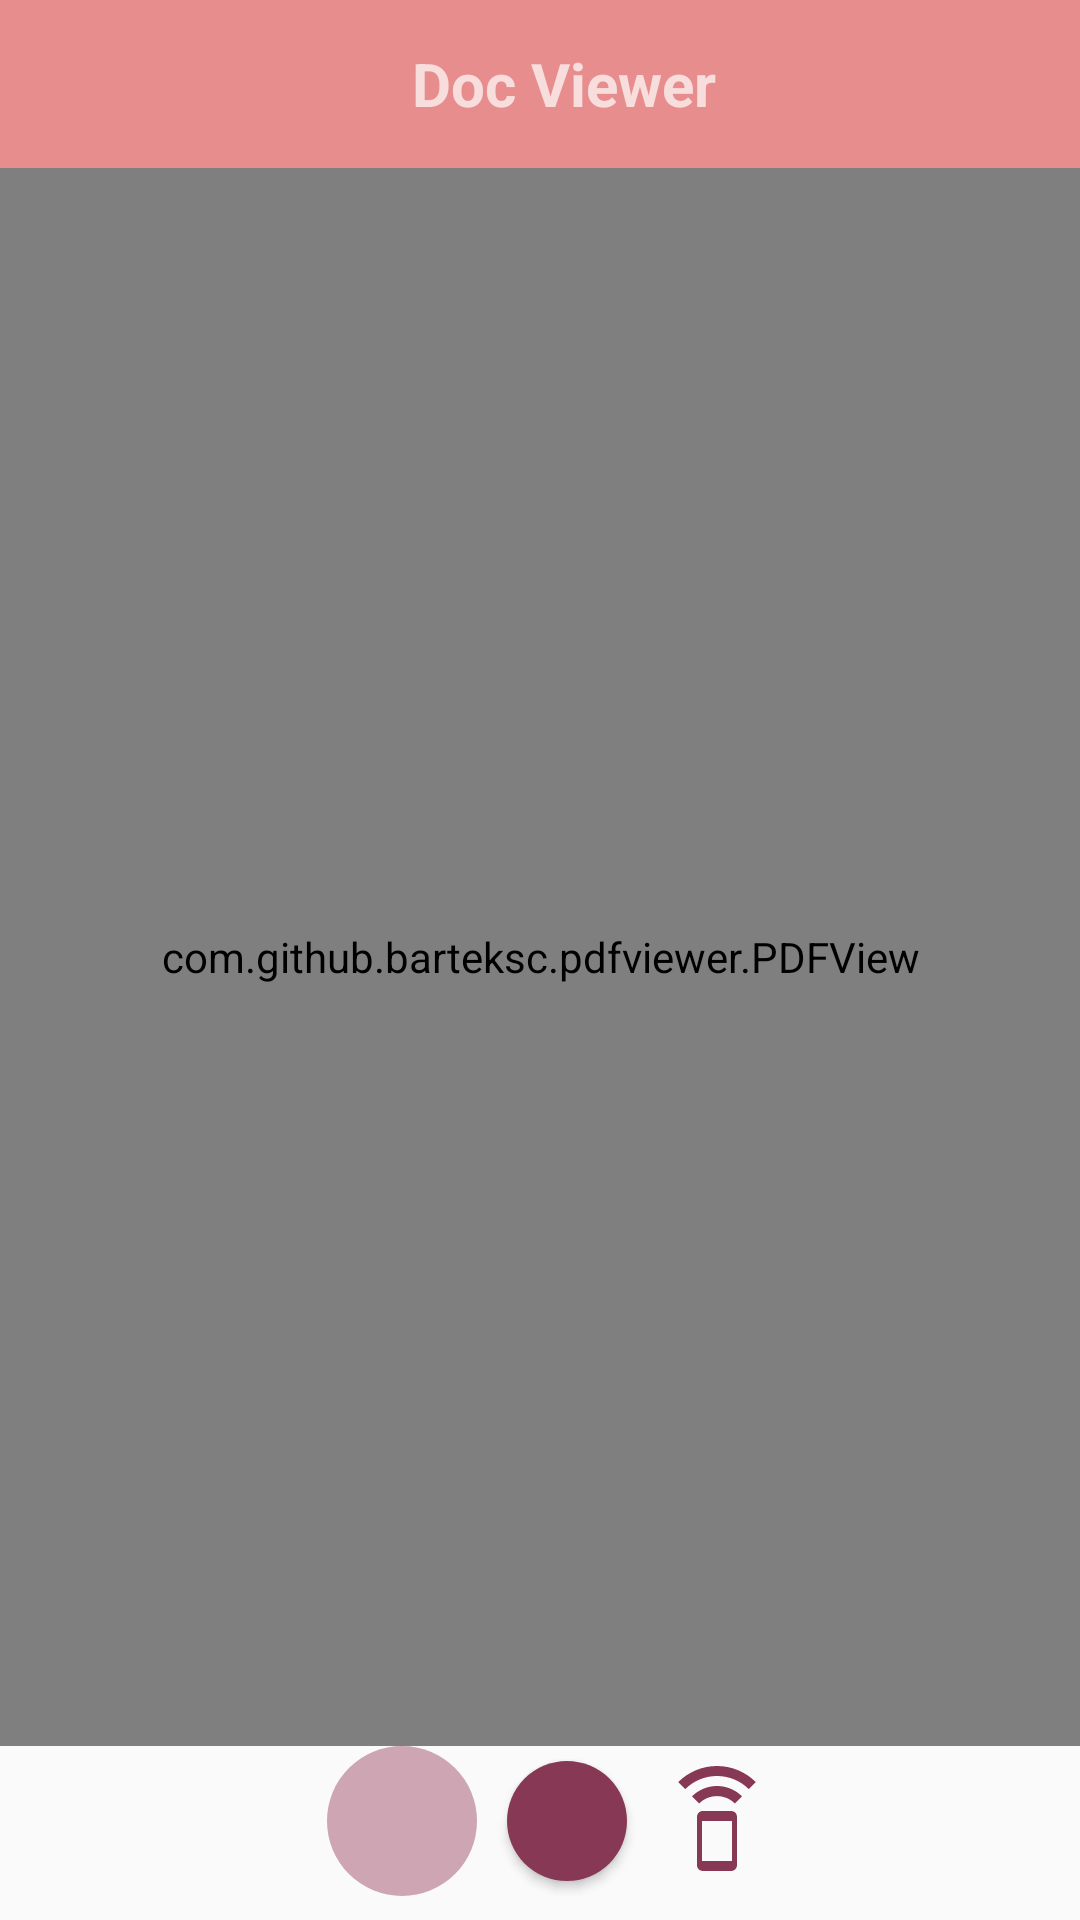

Reconstruct the res/layout file that produces this screen, plus the resources it refers to.
<!-- AndroidManifest.xml: application theme AppTheme -->
<!-- res/layout/activity_reader_screen.xml -->
<?xml version="1.0" encoding="utf-8"?>
<androidx.constraintlayout.widget.ConstraintLayout
        xmlns:android="http://schemas.android.com/apk/res/android"
        android:layout_width="match_parent"
        android:layout_height="match_parent"
        xmlns:app="http://schemas.android.com/apk/res-auto"
        xmlns:tools="http://schemas.android.com/tools"
        tools:context=".activities.ViewerActivity">


    <androidx.appcompat.widget.Toolbar
            android:layout_width="match_parent"
            android:layout_height="wrap_content"
            android:background="?attr/colorPrimary"
            android:theme="?attr/actionBarTheme"
            android:minHeight="?attr/actionBarSize" android:id="@+id/toolbar2"
            app:layout_constraintTop_toTopOf="parent"
            app:layout_constraintRight_toRightOf="parent"
            app:layout_constraintLeft_toLeftOf="parent"
            app:layout_constraintBottom_toTopOf="@id/MyPDFView">


        <com.google.android.material.textview.MaterialTextView
                android:layout_height="match_parent"
                android:layout_width="match_parent"
                android:text="Doc Viewer" android:textSize="20sp" tools:layout_editor_absoluteY="18dp"
                tools:layout_editor_absoluteX="16dp" android:textStyle="bold" android:gravity="center"/>

    </androidx.appcompat.widget.Toolbar>






    <com.github.barteksc.pdfviewer.PDFView android:layout_width="match_parent"
                                           android:layout_height="0dp"
                                           app:layout_constraintBottom_toBottomOf="parent"
                                           app:layout_constraintEnd_toEndOf="parent"
                                           app:layout_constraintStart_toStartOf="parent"
                                           app:layout_constraintTop_toBottomOf="@+id/toolbar2"
                                           app:layout_constraintBottom_toTopOf="@+id/linear_layout_buttom"
                                           android:id="@+id/MyPDFView">
    </com.github.barteksc.pdfviewer.PDFView>

    <LinearLayout
            android:layout_height="wrap_content"
            android:layout_width="wrap_content"
            android:textAlignment="center"
            android:tooltipText="controls"

            android:orientation="horizontal"
            android:id="@+id/linear_layout_buttom" android:layout_marginBottom="8dp"
            app:layout_constraintBottom_toBottomOf="parent"
            app:layout_constraintEnd_toEndOf="parent" android:gravity="center" android:layout_marginStart="8dp"
            app:layout_constraintStart_toStartOf="parent" android:layout_marginLeft="8dp">

        <ImageView
                android:layout_width="wrap_content"
                android:layout_height="wrap_content" android:src="@drawable/ic_arrow_left"
                android:id="@+id/back_paragraph" android:layout_weight="1" android:visibility="gone"/>
        <Spinner
                android:id="@+id/pages_spinner"
                android:layout_height="wrap_content"
                android:layout_width="50dp"
                android:background="@drawable/spinner_layout"
                android:scrollbarSize="5dp"
                android:layout_gravity="center"
                android:textAlignment="center"

                android:layout_marginLeft="20dp" android:layout_marginRight="10dp" android:gravity="center"/>
        <Button
                android:id="@+id/but_page_count"
                android:layout_width="40dp"
                android:layout_height="40dp"
                android:layout_gravity="center"
                android:background="@drawable/button_layout_2"
                android:text=""
                android:textStyle="bold"
                android:textColor="#ffffff"

                app:layout_constraintBottom_toBottomOf="parent"
                app:layout_constraintRight_toRightOf="parent"
                app:layout_constraintLeft_toLeftOf="parent"
                app:layout_constraintTop_toTopOf="parent"
                app:layout_constraintHorizontal_bias="0.923"
                app:layout_constraintVertical_bias="0.958" android:layout_weight="1"/>
        <Button
                android:id="@+id/readInPage"
                android:layout_width="40dp"
                android:layout_height="40dp"
                android:layout_gravity="center"
                android:background="@drawable/ic_speaker"

                android:textStyle="bold"

                app:layout_constraintBottom_toBottomOf="parent"
                app:layout_constraintRight_toRightOf="parent"
                app:layout_constraintLeft_toLeftOf="parent"
                app:layout_constraintTop_toTopOf="parent"
                app:layout_constraintHorizontal_bias="0.923"
                app:layout_constraintVertical_bias="0.958"
                style="@style/Widget.AppCompat.Button.Borderless" android:layout_marginLeft="10dp"
                android:layout_marginRight="20dp" android:gravity="center"/>
        <ImageView
                android:layout_width="wrap_content"
                android:layout_height="wrap_content"
                android:src="@drawable/ic_arrow_right"
                android:id="@+id/forward_paragraph" android:layout_weight="1" android:visibility="gone"/>

    </LinearLayout>


</androidx.constraintlayout.widget.ConstraintLayout>
<!-- resources referenced by this layout -->
<resources>
  <!-- drawable button_layout_2 (drawable) -->
  <?xml version="1.0" encoding="utf-8"?>
  <shape xmlns:android="http://schemas.android.com/apk/res/android"
  
         android:shape="rectangle" android:layout_height="match_parent" android:layout_width="match_parent">
  
      <corners
          android:radius="40dp"/>
  
      <padding
  
              android:bottom="0dp"
  
              android:left="0dp"
  
              android:right="0dp"
  
              android:top="0dp" />
  
  
  
      <size
  
              android:width="40dp"
  
              android:height="40dp" />
  
  
  
      <solid
              android:color="#863855"
  
      />
  
  
  
  </shape>
  <!-- drawable ic_arrow_left (drawable) -->
  <vector android:height="50dp" android:tint="#863855"
      android:viewportHeight="24.0" android:viewportWidth="24.0"
      android:width="50dp" xmlns:android="http://schemas.android.com/apk/res/android">
      <path android:fillColor="#FF000000" android:pathData="M15.41,16.09l-4.58,-4.59 4.58,-4.59L14,5.5l-6,6 6,6z"/>
  </vector>
  <!-- drawable ic_arrow_right (drawable) -->
  <vector android:height="50dp" android:tint="#863855"
      android:viewportHeight="24.0" android:viewportWidth="24.0"
      android:width="50dp" xmlns:android="http://schemas.android.com/apk/res/android">
      <path android:fillColor="#FF000000" android:pathData="M8.59,16.34l4.58,-4.59 -4.58,-4.59L10,5.75l6,6 -6,6z"/>
  </vector>
  <!-- drawable ic_speaker (drawable) -->
  <vector android:height="24dp" android:tint="#863855"
      android:viewportHeight="24.0" android:viewportWidth="24.0"
      android:width="24dp" xmlns:android="http://schemas.android.com/apk/res/android">
      <path android:fillColor="#FF000000" android:pathData="M7,7.07L8.43,8.5c0.91,-0.91 2.18,-1.48 3.57,-1.48s2.66,0.57 3.57,1.48L17,7.07C15.72,5.79 13.95,5 12,5s-3.72,0.79 -5,2.07zM12,1C8.98,1 6.24,2.23 4.25,4.21l1.41,1.41C7.28,4 9.53,3 12,3s4.72,1 6.34,2.62l1.41,-1.41C17.76,2.23 15.02,1 12,1zM14.86,10.01L9.14,10C8.51,10 8,10.51 8,11.14v9.71c0,0.63 0.51,1.14 1.14,1.14h5.71c0.63,0 1.14,-0.51 1.14,-1.14v-9.71c0.01,-0.63 -0.5,-1.13 -1.13,-1.13zM15,20L9,20v-8h6v8z"/>
  </vector>
  <!-- drawable spinner_layout (drawable) -->
  <?xml version="1.0" encoding="utf-8"?>
  <shape xmlns:android="http://schemas.android.com/apk/res/android"
  
         android:shape="rectangle" android:layout_height="match_parent" android:layout_width="match_parent">
  
      <corners
              android:radius="50dp"/>
  
      <padding
  
              android:bottom="0dp"
  
              android:left="0dp"
  
              android:right="0dp"
  
              android:top="0dp" />
  
  
  
      <size
  
              android:width="50dp"
  
              android:height="50dp" />
  
  
  
      <solid
              android:color="#CEA5B3"
  
      />
  
  
  
  </shape>
  <style name="AppTheme" parent="Theme.AppCompat.Light.DarkActionBar">
          
          <item name="colorPrimary">@color/colorPrimary</item>
          <item name="colorPrimaryDark">@color/colorPrimaryDark</item>
          <item name="colorAccent">@color/colorAccent</item>
      </style>
  <color name="colorPrimary">#E88D8D</color>
  <color name="colorPrimaryDark">#E88D8D</color>
  <color name="colorAccent">#D81B60</color>
</resources>
